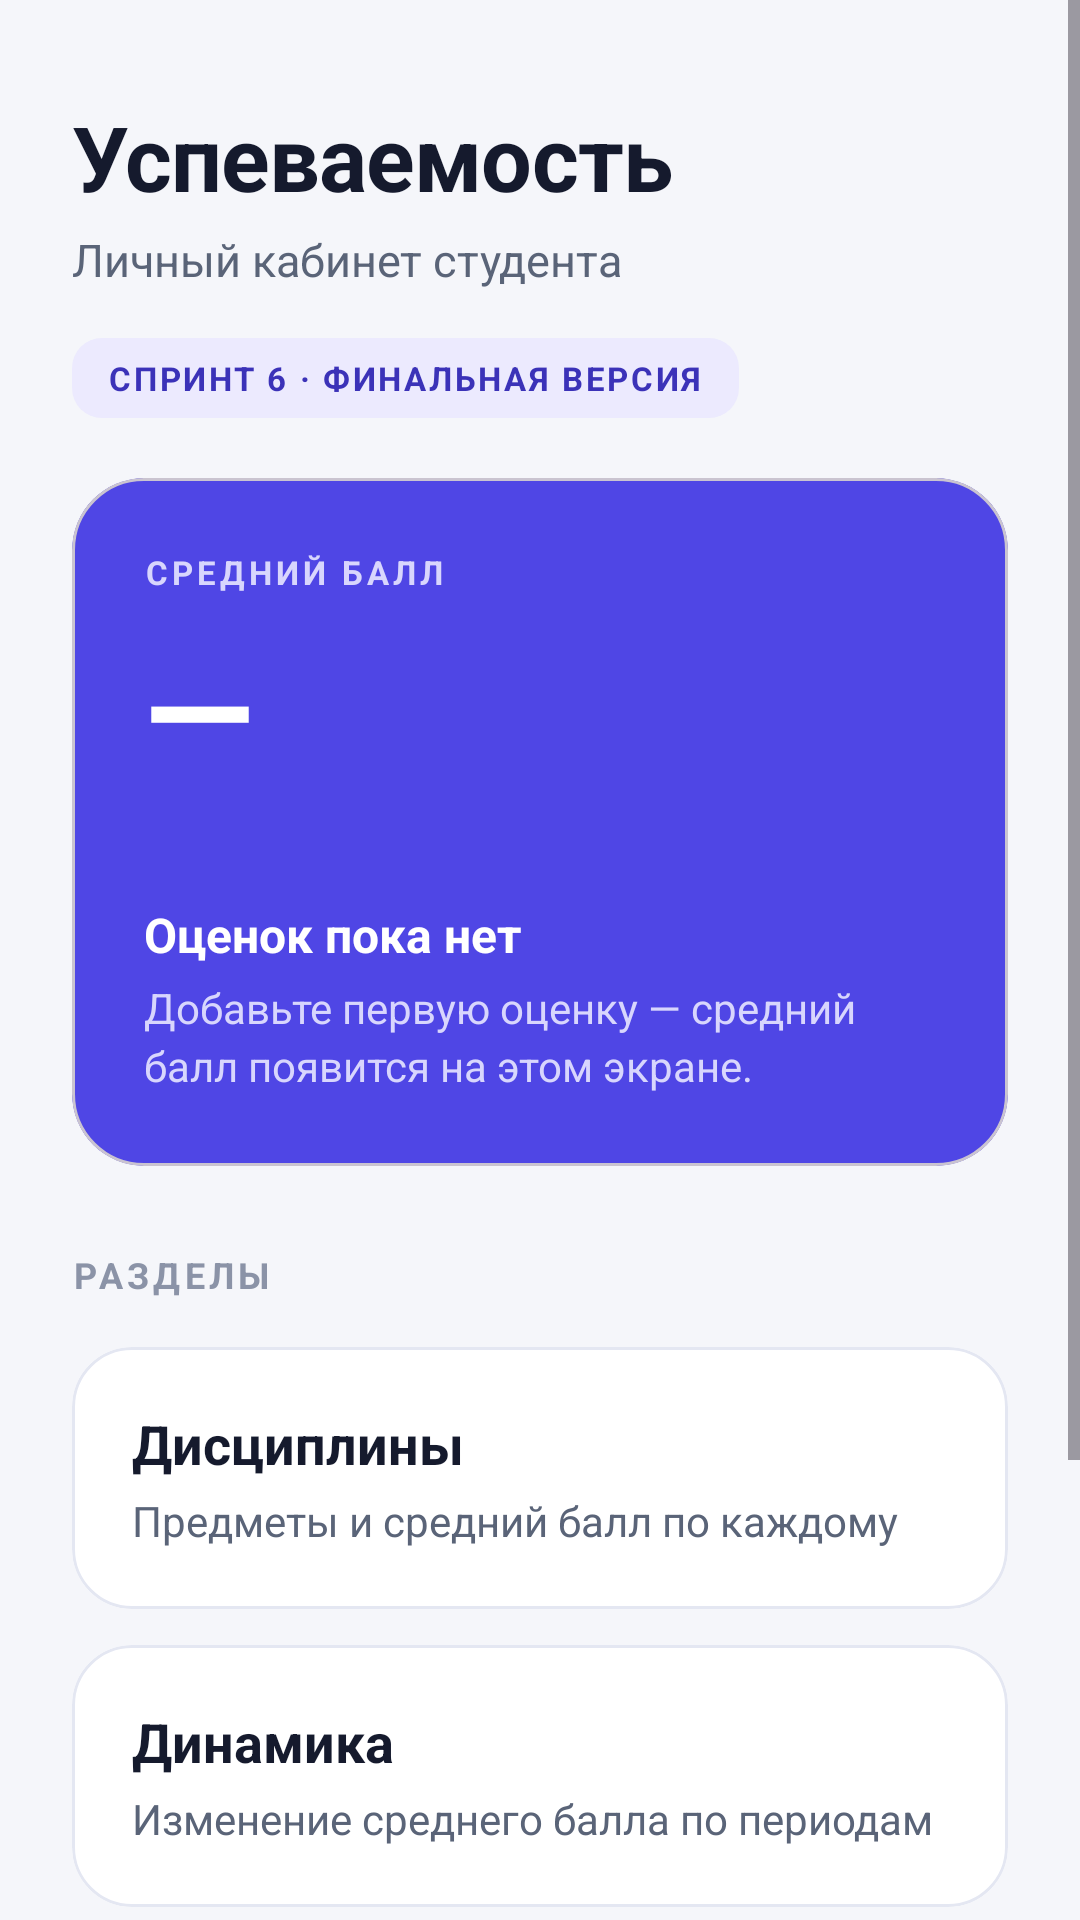

Write the Android layout XML for this screen, with the resource values it uses.
<!-- AndroidManifest.xml: application theme Theme.StudentGradebook -->
<!-- res/layout/activity_main.xml -->
<?xml version="1.0" encoding="utf-8"?>
<ScrollView xmlns:android="http://schemas.android.com/apk/res/android"
    xmlns:app="http://schemas.android.com/apk/res-auto"
    xmlns:tools="http://schemas.android.com/tools"
    android:layout_width="match_parent"
    android:layout_height="match_parent"
    android:background="@color/surface"
    android:fillViewport="true">

    <LinearLayout
        android:layout_width="match_parent"
        android:layout_height="wrap_content"
        android:orientation="vertical"
        android:paddingStart="24dp"
        android:paddingEnd="24dp"
        android:paddingTop="32dp"
        android:paddingBottom="24dp">

        <TextView
            android:layout_width="match_parent"
            android:layout_height="wrap_content"
            android:text="@string/main_title"
            style="@style/AppTitle" />

        <TextView
            android:layout_width="match_parent"
            android:layout_height="wrap_content"
            android:text="@string/main_subtitle"
            style="@style/AppSubtitle" />

        <TextView
            android:layout_width="wrap_content"
            android:layout_height="wrap_content"
            android:text="@string/sprint_badge"
            style="@style/SprintBadge" />

        <com.google.android.material.card.MaterialCardView
            android:layout_width="match_parent"
            android:layout_height="wrap_content"
            android:layout_marginTop="20dp"
            app:cardCornerRadius="24dp"
            app:cardElevation="0dp"
            app:cardBackgroundColor="@color/brand_primary">

            <LinearLayout
                android:layout_width="match_parent"
                android:layout_height="wrap_content"
                android:orientation="vertical"
                android:padding="24dp">

                <TextView
                    android:layout_width="match_parent"
                    android:layout_height="wrap_content"
                    android:text="@string/average_label"
                    android:textColor="#D8D6FD"
                    android:textSize="11sp"
                    android:textStyle="bold"
                    android:letterSpacing="0.12" />

                <TextView
                    android:id="@+id/tv_average"
                    android:layout_width="match_parent"
                    android:layout_height="wrap_content"
                    android:layout_marginTop="6dp"
                    android:text="@string/average_value"
                    android:textColor="@color/white"
                    android:textSize="48sp"
                    android:textStyle="bold" />

                <TextView
                    android:id="@+id/tv_stats"
                    android:layout_width="match_parent"
                    android:layout_height="wrap_content"
                    android:layout_marginTop="4dp"
                    android:textColor="#D8D6FD"
                    android:textSize="15sp"
                    tools:text="25 оценок · 5 дисциплин" />

                <TextView
                    android:id="@+id/tv_empty_title"
                    android:layout_width="match_parent"
                    android:layout_height="wrap_content"
                    android:layout_marginTop="8dp"
                    android:text="@string/average_empty_title"
                    android:textColor="@color/white"
                    android:textSize="16sp"
                    android:textStyle="bold" />

                <TextView
                    android:id="@+id/tv_empty_body"
                    android:layout_width="match_parent"
                    android:layout_height="wrap_content"
                    android:layout_marginTop="4dp"
                    android:text="@string/average_empty_body"
                    android:textColor="#D8D6FD"
                    android:textSize="14sp"
                    android:lineSpacingExtra="3dp" />
            </LinearLayout>
        </com.google.android.material.card.MaterialCardView>

        <TextView
            android:layout_width="match_parent"
            android:layout_height="wrap_content"
            android:text="@string/section_screens"
            style="@style/SectionLabel" />

        <com.google.android.material.card.MaterialCardView
            android:id="@+id/card_disciplines"
            style="@style/MenuCard">

            <LinearLayout style="@style/MenuCardBody">

                <TextView
                    android:layout_width="match_parent"
                    android:layout_height="wrap_content"
                    android:text="@string/menu_disciplines"
                    style="@style/CardTitle" />

                <TextView
                    android:layout_width="match_parent"
                    android:layout_height="wrap_content"
                    android:text="@string/menu_disciplines_hint"
                    style="@style/CardHint" />
            </LinearLayout>
        </com.google.android.material.card.MaterialCardView>

        <com.google.android.material.card.MaterialCardView
            android:id="@+id/card_dynamics"
            style="@style/MenuCard">

            <LinearLayout style="@style/MenuCardBody">

                <TextView
                    android:layout_width="match_parent"
                    android:layout_height="wrap_content"
                    android:text="@string/menu_dynamics"
                    style="@style/CardTitle" />

                <TextView
                    android:layout_width="match_parent"
                    android:layout_height="wrap_content"
                    android:text="@string/menu_dynamics_hint"
                    style="@style/CardHint" />
            </LinearLayout>
        </com.google.android.material.card.MaterialCardView>

        <com.google.android.material.card.MaterialCardView
            android:id="@+id/card_target"
            style="@style/MenuCard">

            <LinearLayout style="@style/MenuCardBody">

                <TextView
                    android:layout_width="match_parent"
                    android:layout_height="wrap_content"
                    android:text="@string/menu_target"
                    style="@style/CardTitle" />

                <TextView
                    android:layout_width="match_parent"
                    android:layout_height="wrap_content"
                    android:text="@string/menu_target_hint"
                    style="@style/CardHint" />
            </LinearLayout>
        </com.google.android.material.card.MaterialCardView>

        <TextView
            android:layout_width="match_parent"
            android:layout_height="wrap_content"
            android:text="@string/footer"
            style="@style/FooterText" />
    </LinearLayout>
</ScrollView>
<!-- resources referenced by this layout -->
<resources>
  <color name="brand_primary">#4F46E5</color>
  <color name="surface">#F5F6FA</color>
  <color name="white">#FFFFFF</color>
  <string name="average_empty_body">Добавьте первую оценку — средний балл появится на этом экране.</string>
  <string name="average_empty_title">Оценок пока нет</string>
  <string name="average_label">СРЕДНИЙ БАЛЛ</string>
  <string name="average_value">—</string>
  <string name="footer">Версия 1.0.0 · финальная сборка · данные Room/SQLite</string>
  <string name="main_subtitle">Личный кабинет студента</string>
  <string name="main_title">Успеваемость</string>
  <string name="menu_disciplines">Дисциплины</string>
  <string name="menu_disciplines_hint">Предметы и средний балл по каждому</string>
  <string name="menu_dynamics">Динамика</string>
  <string name="menu_dynamics_hint">Изменение среднего балла по периодам</string>
  <string name="menu_target">Целевой балл</string>
  <string name="menu_target_hint">Какая оценка нужна, чтобы выйти на цель</string>
  <string name="section_screens">Разделы</string>
  <string name="sprint_badge">СПРИНТ 6 · ФИНАЛЬНАЯ ВЕРСИЯ</string>
  <style name="AppSubtitle">
          <item name="android:layout_width">match_parent</item>
          <item name="android:layout_height">wrap_content</item>
          <item name="android:layout_marginTop">4dp</item>
          <item name="android:textColor">@color/ink_secondary</item>
          <item name="android:textSize">15sp</item>
      </style>
  <style name="AppTitle">
          <item name="android:layout_width">match_parent</item>
          <item name="android:layout_height">wrap_content</item>
          <item name="android:textColor">@color/ink</item>
          <item name="android:textSize">30sp</item>
          <item name="android:textStyle">bold</item>
          <item name="android:letterSpacing">-0.01</item>
      </style>
  <style name="CardHint">
          <item name="android:layout_width">match_parent</item>
          <item name="android:layout_height">wrap_content</item>
          <item name="android:layout_marginTop">4dp</item>
          <item name="android:textColor">@color/ink_secondary</item>
          <item name="android:textSize">14sp</item>
      </style>
  <style name="CardTitle">
          <item name="android:layout_width">match_parent</item>
          <item name="android:layout_height">wrap_content</item>
          <item name="android:textColor">@color/ink</item>
          <item name="android:textSize">18sp</item>
          <item name="android:textStyle">bold</item>
      </style>
  <style name="FooterText">
          <item name="android:layout_width">match_parent</item>
          <item name="android:layout_height">wrap_content</item>
          <item name="android:layout_marginTop">28dp</item>
          <item name="android:layout_marginBottom">8dp</item>
          <item name="android:textColor">@color/ink_muted</item>
          <item name="android:textSize">12sp</item>
      </style>
  <style name="MenuCardBody">
          <item name="android:layout_width">match_parent</item>
          <item name="android:layout_height">wrap_content</item>
          <item name="android:orientation">vertical</item>
          <item name="android:padding">20dp</item>
      </style>
  <color name="ink_secondary">#5A6478</color>
  <color name="ink">#151A2D</color>
  <color name="ink_muted">#8B93A7</color>
  <color name="stroke">#E4E7F2</color>
  <color name="surface_card">#FFFFFF</color>
  <!-- drawable bg_badge (drawable) -->
  <?xml version="1.0" encoding="utf-8"?>
  <shape xmlns:android="http://schemas.android.com/apk/res/android"
      android:shape="rectangle">
      <corners android:radius="10dp" />
      <solid android:color="@color/badge_background" />
  </shape>
  <color name="badge_text">#3B32B8</color>
  <color name="badge_background">#ECEAFE</color>
</resources>
